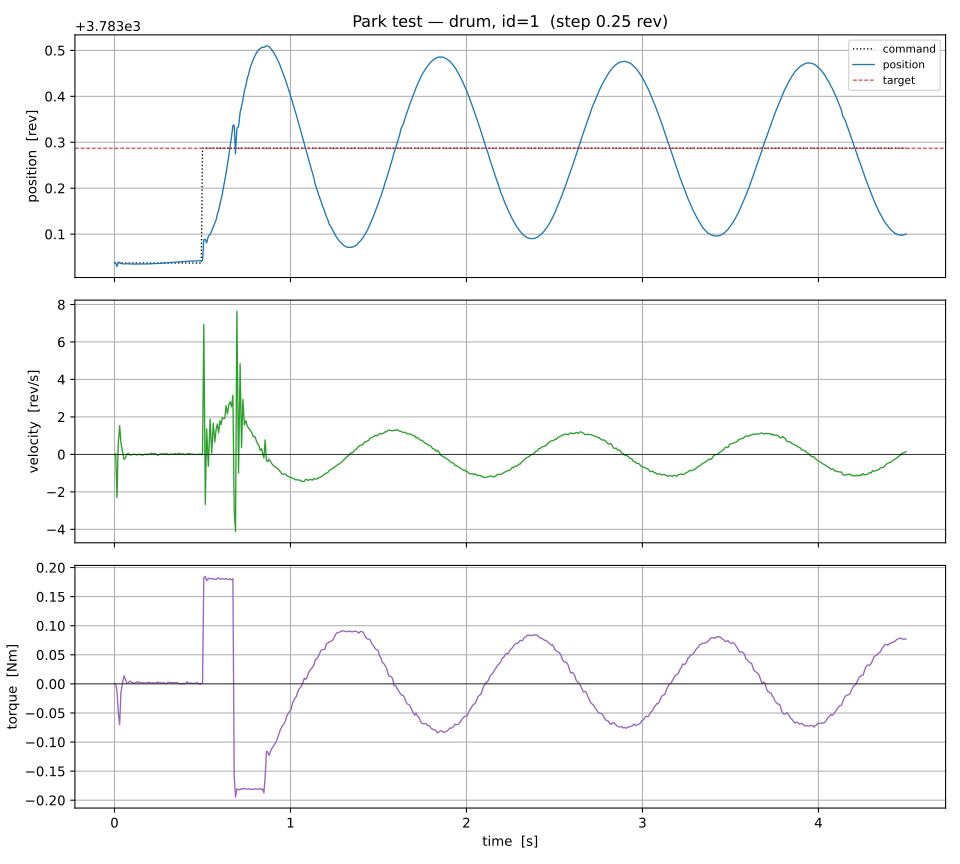

The data file committed next to this chart (first rows):
t, cmd, pos, vel, torque
4.5797787606716156e-07, 3783, 3783, 0.0003835, 0.0
0.007205, 3783, 3783, 0.02107, 0.0
0.01421, 3783, 3783, -2.31, -0.0125
0.0211, 3783, 3783, 0.5181, -0.0473
0.0293, 3783, 3783, 1.53, -0.06984
0.03653, 3783, 3783, 0.6247, -0.01507
0.04582, 3783, 3783, 0.1369, 0.001394
0.05396, 3783, 3783, -0.2633, 0.01367
0.06177, 3783, 3783, -0.194, 0.008402
0.06992, 3783, 3783, -0.001273, 0.001053
0.07848, 3783, 3783, 0.05577, 0.001398
0.08563, 3783, 3783, -0.02955, 0.00489
0.09253, 3783, 3783, -0.03293, 0.003489
0.09995, 3783, 3783, -0.009569, 0.002823
0.1086, 3783, 3783, -0.002338, 0.00107
0.1189, 3783, 3783, -0.003342, 0.002109
0.1287, 3783, 3783, -0.03197, 0.003127
0.137, 3783, 3783, 0.004947, 0.003511
0.1447, 3783, 3783, -0.01194, 0.002091
0.153, 3783, 3783, -0.01964, 0.002101
0.1617, 3783, 3783, -0.03898, 0.001746
0.17, 3783, 3783, 0.003853, 0.001763
0.1778, 3783, 3783, 0.0112, 0.001061
0.1859, 3783, 3783, -0.0168, 0.002441
0.1942, 3783, 3783, 0.03042, 0.002449
0.2018, 3783, 3783, 0.003449, 0.002457
0.2093, 3783, 3783, 0.06261, 0.001051
0.2163, 3783, 3783, 0.02068, 0.002105
0.2234, 3783, 3783, 0.05536, 0.0007015
0.2306, 3783, 3783, 0.03297, 0.002101
0.2387, 3783, 3783, 0.01357, 0.001756
0.2466, 3783, 3783, -0.05016, 0.003502
0.2551, 3783, 3783, -0.0006522, 0.001047
0.2639, 3783, 3783, 0.02963, 0.002101
0.2716, 3783, 3783, 0.02172, 0.0014
0.281, 3783, 3783, 0.02991, 0.0021
0.2887, 3783, 3783, 0.04459, 0.0006823
0.2963, 3783, 3783, 0.04221, 0.001099
0.305, 3783, 3783, -0.02225, 0.002798
0.3155, 3783, 3783, 0.02193, 0.002146
0.3243, 3783, 3783, 0.01062, 0.002097
0.3349, 3783, 3783, 0.01603, 0.002126
0.3446, 3783, 3783, 0.04551, 0.001762
0.3543, 3783, 3783, 0.0005721, 0.002022
0.3642, 3783, 3783, 0.06094, 0.001145
0.3721, 3783, 3783, 0.03004, 0.0004105
0.3809, 3783, 3783, 0.02377, -4.34473913628608e-05
0.3889, 3783, 3783, 0.0352, 0.001067
0.398, 3783, 3783, -0.01734, -4.729702777694911e-05
0.4053, 3783, 3783, 0.02078, 0.00149
0.4128, 3783, 3783, 0.002319, 0.003525
0.4203, 3783, 3783, 0.0458, 0.000857
0.4279, 3783, 3783, 0.04038, 0.001219
0.4364, 3783, 3783, 0.01258, 0.00133
0.4444, 3783, 3783, 0.01733, 0.001069
0.4527, 3783, 3783, -0.01085, 0.0005731
0.463, 3783, 3783, -0.002334, 0.0017
0.4702, 3783, 3783, 0.001502, 0.002076
0.4779, 3783, 3783, -0.01327, 0.001069
0.4862, 3783, 3783, 0.02443, -0.0007569
... 501 more rows
